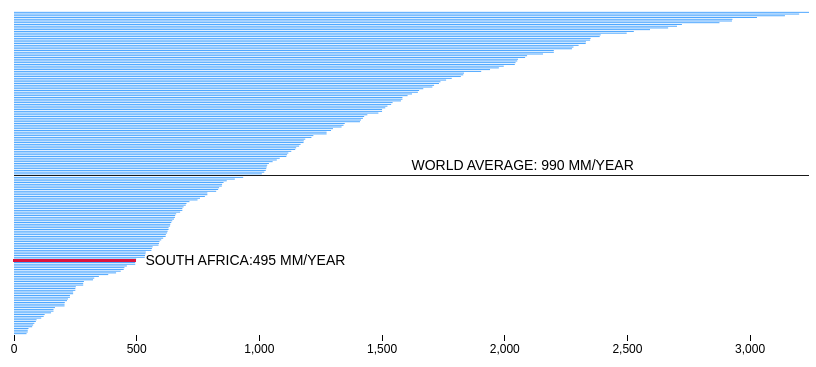
D3 v3 page, settled after 360 driven frames (6 s of simulated time); the page loaded 1 data file(s).


    
    
    
    var margin = { top: 30, right: 0, bottom: 30, left: 5}

    var width = window.innerWidth;
    
    console.log(width);
    
    if(width > 800) width = 800;
    
    width = width - margin.left - margin.right;
    
   
    var height = window.innerHeight * 0.5;
    console.log(height);
    

    
    height = height - margin.top - margin.bottom;
    
    d3.select("#rainfall")
        .style("width", width + "px")
    
    var rain_svg = d3.select("#rainfall")
        .append("svg")
        .attr("width", width + margin.left + margin.right)
        .attr("height", height + margin.top + margin.bottom)
        .append("g")
        .attr("transform","translate(" + margin.left + "," + margin.top + ")")
        
    var yrain = d3.scale.ordinal()
    .rangeBands([0, height], .5);

    var xrain = d3.scale.linear()
    .range([0,width]);

    var xAxis = d3.svg.axis()
        .scale(xrain)
        .orient("bottom");

    var yAxis = d3.svg.axis()
        .scale(yrain)
        .orient("left")
//        .tickFormat(formatPercent);
    
    d3.csv("data/rainfall_new.csv", function (rainfall) { 
        
        rainfall.forEach( function (d) { 
            d.rain = +d.rain;
        })
        
        var sarain = rainfall.filter( function (d) { return d.country_code === "za"; })
        console.log(sarain);
        var rain_top = rainfall.slice(0, 20);
        rain_top[20] = sarain[0];
        var rain_bottom = rainfall.slice(Math.max(rainfall.length - 20, 1));
        rain_bottom[20] = sarain[0];
        console.log(rain_top);
        
        yrain.domain(rainfall.map(function(d) { return d.country; }));
        xrain.domain([0, d3.max(rainfall, function(d) { return d.rain; })]);
        


//  rain_svg.append("g")
//      .attr("class", "y axis")
//      .call(yAxis)
  
  
  rain_svg.append("g")
      .attr("class", "x axis")
      .attr("transform", "translate(0," + height + ")")
      .call(xAxis);

  
  
  rain_svg.selectAll(".bar")
      .data(rainfall)
    .enter().append("rect")
  .attr("class", function (d) { return d.country_code; })
      .classed("bar", true)
      .attr("x", 0)
        .attr("y", function(d) { return yrain(d.country); })
      .attr("height", yrain.rangeBand())
      .attr("width", function(d) { return xrain(d.rain); })
  
  // ADD WORLD AVERAGE
  
  d3.select(".world")
    .transition()
    .duration(2000)
    .attr("width", width)
  
  
  // ADD LABELS 
   var wrld_av_label = rain_svg.append("text")
    .text("World Average: 990 mm/year")
    .attr("x", width/2)
    .attr("y", height/2 - 3)
    .attr("class", "av_label")
        
   
   var sa_av_label = rain_svg.append("text")
    .text("South Africa:495 mm/year")
    .attr("x", function () { 
        var sa = d3.select(".za").attr("width");
         
       console.log(sa);
       sa = +sa + 10;
       console.log(sa);
       return sa;
    })
    .attr("y", function () { 
        var sa = d3.select(".za").attr("y");
       sa = +sa + 5;
       return sa;
            
                                 
    })
   .attr("class", "av_label")
   
//   // ADD CONTROLS
//   var topten = rain_svg.append("text")
//        .text("Most Rainfall")
//        .attr("x", width - (width/3))
//        .attr("y", height - (height/3))
//        .attr("class", "av_label")
//        .on("click", function () { 
//            sa_av_label.style("display","none");
//            wrld_av_label.style("display","none")
//            d3.selectAll(".chart_label").remove();
//            
//            yrain.domain(rain_top.map(function(d) { return d.country; }));
//            
//            
//            xrain.range([0,width/2]);
//            
//            var topitems = rain_svg.selectAll(".bar")
//                .data(rain_top)
//                
//
//            topitems.exit()
//                .remove()
//                
//            topitems.transition()
//                .duration(2000)
//                .attr("y", function(d) { return yrain(d.country); })
//                .attr("height", yrain.rangeBand())
//                .attr("width", function(d) { return xrain(d.rain); })
//                
//            rain_svg.select("g.x.axis")
//                .transition()
//                .duration(2000)
//                .call(xAxis)
//            
//            
//                
//            
//            // add country labels
//            var c_labels_top = rain_svg.selectAll(".c_labels")
//                .data(rain_top)
//                .enter()
//                .append("text")
//                .transition()
//                .delay(2000)
//                .text( function(d) { return d.country + " ( " + d.rain + "mm)"; })
//                .attr("x", function (d) { return xrain(d.rain) + 10; })
//                .attr("y", function (d) { return yrain(d.country) + 8; })
//                .style("text-anchor","bottom")
//                .attr("class", "chart_label")
//                
//            
//          
//            
//        })
//   
//   
//   
//    var bottomten = rain_svg.append("text")
//        .text("Least Rainfall")
//        .attr("x", width - (width/3))
//        .attr("y", height - (height/3 - 20))
//        .attr("class", "av_label")
//        .on("click", function () { 
//            sa_av_label.style("display","none");
//            wrld_av_label.style("display","none")
//            d3.selectAll(".chart_label").remove();
//            
//            yrain.domain(rain_bottom.map(function(d) { return d.country; }));
//            
//            
//            xrain.range([0,width/2]);
//            
//            var bottomitems = rain_svg.selectAll(".bar")
//                .data(rain_bottom)
//                
//
//            bottomitems.exit()
//                .remove()
//                
//            bottomitems.transition()
//                .duration(2000)
//                .attr("y", function(d) { return yrain(d.country); })
//                .attr("height", yrain.rangeBand())
//                .attr("width", function(d) { return xrain(d.rain); })
//                
//            rain_svg.select("g.x.axis")
//                .transition()
//                .duration(2000)
//                .call(xAxis)
//            
//            // add country labels
//            var c_labels_bottom = rain_svg.selectAll(".c_labels")
//                .data(rain_bottom)
//                .enter()
//                .append("text")
//                .transition()
//                .delay(2000)
//                .text( function(d) { return d.country + " ( " + d.rain + "mm)"; })
//                .attr("x", function (d) { return xrain(d.rain) + 10; })
//                .attr("y", function (d) { return yrain(d.country) + 8; })
//                .style("text-anchor","bottom")
//                .attr("class", "chart_label")
//                
//            
//          
//            
//        })
    
    
    
//        var worldwide = rain_svg.append("text")
//        .text("Worldwide")
//        .attr("x", width - (width/3))
//        .attr("y", height - (height/3 - 40))
//        .attr("class", "av_label")
//        .on("click", function () { 
//            sa_av_label.style("display","block");
//            wrld_av_label.style("display","block")
//            d3.selectAll(".chart_label").remove();
//            
//            yrain.domain(rainfall.map(function(d) { return d.country; }));
//            
//            
//            xrain.range([0,width]);
//            
//            var worldwide = rain_svg.selectAll(".bar")
//                .data(rainfall)
//                
//            
//            worldwide.enter()
//                .append("rect")
//            
//  .attr("class", function (d) { return d.country_code; })
//      .classed("bar", true)
//      .attr("x", 0)
//        .attr("y", function(d) { return yrain(d.country); })
//      .attr("height", yrain.rangeBand())
//      .attr("width", function(d) { return xrain(d.rain); })
//            
//            
//                
//
//            worldwide.exit()
//                .remove()
//                
//            worldwide.transition()
//                .duration(2000)
//                .attr("y", function(d) { return yrain(d.country); })
//                .attr("height", yrain.rangeBand())
//                .attr("width", function(d) { return xrain(d.rain); })
//                
//            rain_svg.select("g.x.axis")
//                .transition()
//                .duration(2000)
//                .call(xAxis)
//            
//            
//            d3.select(".world")
////    .transition()
////    .duration(2000)
//    .attr("width", width)
//            
//            
//        })
//   
   
   
   
    
    })
    
    



### data: data/rainfall_new.csv
country, rain, year, country_code
Colombia, 3240, 2014, 
São Tomé and Principe, 3200, 2014, 
Papua New Guinea, 3142, 2014, 
Solomon Islands, 3028, 2014, 
Panama, 2928, 2014, 
Costa Rica, 2926, 2014, 
Malaysia, 2875, 2014, 
Brunei, 2722, 2014, 
Indonesia, 2702, 2014, 
Bangladesh, 2666, 2014, 
Fiji, 2592, 2014, 
Sierra Leone, 2526, 2014, 
Singapore, 2497, 2014, 
Liberia, 2391, 2014, 
Guyana, 2387, 2014, 
Grenada, 2350, 2014, 
Philippines, 2348, 2014, 
Suriname, 2331, 2014, 
Seychelles, 2330, 2014, 
St. Lucia, 2301, 2014, 
Nicaragua, 2280, 2014, 
Ecuador, 2274, 2014, 
Trinidad and Tobago, 2200, 2014, 
Bhutan, 2200, 2014, 
Equatorial Guinea, 2156, 2014, 
Myanmar, 2091, 2014, 
Dominica, 2083, 2014, 
Puerto Rico, 2054, 2014, 
Jamaica, 2051, 2014, 
Venezuela, 2044, 2014, 
Mauritius, 2041, 2014, 
Guatemala, 1996, 2014, 
Honduras, 1976, 2014, 
Iceland, 1940, 2014, 
Cambodia, 1904, 2014, 
Lao PDR, 1834, 2014, 
Gabon, 1831, 2014, 
Vietnam, 1821, 2014, 
El Salvador, 1784, 2014, 
Brazil, 1761, 2014, 
Peru, 1738, 2014, 
New Zealand, 1732, 2014, 
Sri Lanka, 1712, 2014, 
Belize, 1705, 2014, 
Japan, 1668, 2014, 
Guinea, 1651, 2014, 
Congo, 1646, 2014, 
Thailand, 1622, 2014, 
Cameroon, 1604, 2014, 
Samoa, 1583, 2012, 
St. Vincent and the Grenadines, 1583, 2014, 
Guinea-Bissau, 1577, 2014, 
Dem. Rep. Congo, 1543, 2014, 
Switzerland, 1537, 2014, 
Chile, 1522, 2014, 
Madagascar, 1513, 2014, 
Timor-Leste, 1500, 2014, 
Nepal, 1500, 2014, 
Albania, 1485, 2014, 
Haiti, 1440, 2014, 
... 126 more rows